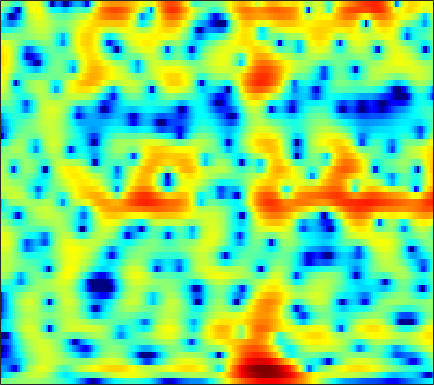

Data behind this chart, as committed beside it:
-0.37521, -0.35973, -0.2944, -0.1783, -0.072905, 0.089217, 0.26247, 0.39022, 0.55709, 0.70678, 0.84277, 0.9223, 1.0045, 1.0481, 1.0565, 1.0379, 0.97723, 0.91295, 0.79319, 0.6349, 0.41474, 0.21726, -0.088396, -0.43572
-8.605, -7.27, -5.795, -4.585, -3.793, -2.851, -1.984, -1.369, -0.5928, 0.1364, 0.808, 1.266, 1.8, 2.241, 2.503, 2.761, 2.897, 2.915, 2.82, 2.582, 2.192, 1.793, 1.115, 0.2634
-9.03, -9.18, -9.718, -10.8, -12.09, -14.67, -17.15, -15.91, -11.5, -7.629, -4.653, -2.853, -0.9309, 0.5897, 1.515, 2.498, 3.217, 3.6, 3.917, 4.015, 3.901, 3.678, 3.194, 2.503
-11.76, -11.46, -11.16, -10.87, -10.66, -10.35, -9.87, -9.286, -8.196, -6.811, -5.254, -4.075, -2.567, -1.201, -0.2918, 0.752, 1.598, 2.108, 2.63, 2.974, 3.16, 3.204, 3.147, 2.977
-18.14, -16.92, -15.09, -13.21, -11.84, -10.11, -8.546, -7.416, -5.966, -4.6, -3.318, -2.41, -1.281, -0.2666, 0.4177, 1.221, 1.896, 2.312, 2.741, 3.028, 3.176, 3.197, 3.113, 2.909
-21.8, -20.12, -17.07, -14.19, -12.27, -9.907, -7.868, -6.526, -4.902, -3.444, -2.129, -1.231, -0.1578, 0.7649, 1.369, 2.042, 2.573, 2.882, 3.165, 3.314, 3.322, 3.235, 2.995, 2.618
-13.31, -13.4, -12.87, -11.68, -10.52, -8.735, -6.862, -5.504, -3.818, -2.333, -1.032, -0.1817, 0.7908, 1.581, 2.061, 2.553, 2.885, 3.035, 3.117, 3.075, 2.922, 2.748, 2.428, 2.004
-16.73, -21.8, -24.15, -15.9, -11.99, -8.258, -5.545, -3.889, -2.016, -0.4883, 0.7551, 1.509, 2.28, 2.798, 3.032, 3.136, 3.008, 2.764, 2.271, 1.634, 0.9368, 0.4567, -0.02646, -0.2275
-6.815, -6.717, -6.227, -5.296, -4.433, -3.083, -1.683, -0.6834, 0.5312, 1.569, 2.417, 2.909, 3.366, 3.567, 3.54, 3.237, 2.596, 1.856, 0.4286, -1.684, -4.91, -8.733, -19.3, -13.69
-8.019, -7.181, -5.998, -4.783, -3.874, -2.712, -1.608, -0.8193, 0.1519, 0.9718, 1.629, 2.001, 2.336, 2.476, 2.446, 2.212, 1.763, 1.288, 0.4798, -0.4797, -1.467, -2.103, -2.581, -2.474
-12.56, -10.81, -8.7, -6.81, -5.497, -3.927, -2.55, -1.645, -0.5873, 0.2879, 0.9801, 1.375, 1.733, 1.913, 1.931, 1.815, 1.562, 1.294, 0.8848, 0.4543, 0.06984, -0.154, -0.2989, -0.2515
-14.85, -12.43, -9.656, -7.286, -5.717, -3.858, -2.242, -1.184, -0.002449, 0.9411, 1.671, 2.081, 2.438, 2.572, 2.534, 2.291, 1.831, 1.363, 0.5742, -0.3314, -1.252, -1.826, -2.248, -2.102
-14.89, -12.63, -9.658, -6.983, -5.214, -3.184, -1.499, -0.4198, 0.7845, 1.752, 2.473, 2.879, 3.215, 3.319, 3.236, 2.891, 2.234, 1.492, 0.08533, -1.983, -5.143, -8.99, -21.78, -13.66
-14.49, -11.88, -8.932, -6.686, -5.26, -3.644, -2.321, -1.495, -0.5576, 0.2403, 0.898, 1.292, 1.694, 1.951, 2.033, 1.973, 1.712, 1.376, 0.74, -0.07345, -0.9613, -1.538, -1.939, -1.696
-6.127, -5.767, -5.21, -4.636, -4.285, -3.946, -3.686, -3.523, -3.282, -2.916, -2.391, -1.893, -1.185, -0.5018, -0.06197, 0.4067, 0.7237, 0.8638, 0.9647, 0.9871, 0.9944, 1.031, 1.151, 1.372
-1.706, -1.768, -2.009, -2.426, -2.921, -3.915, -5.423, -6.916, -9.252, -10.72, -9.266, -7.221, -4.716, -2.819, -1.75, -0.7056, -0.008956, 0.3329, 0.622, 0.7969, 0.9413, 1.07, 1.322, 1.687
1.304, 1.277, 1.017, 0.4399, -0.2055, -1.41, -3.108, -4.713, -7.11, -8.567, -7.537, -5.852, -3.73, -2.158, -1.33, -0.6337, -0.3603, -0.3942, -0.7499, -1.364, -2.079, -2.478, -2.456, -1.614
2.162, 2.294, 2.281, 2.026, 1.706, 1.166, 0.5176, 0.01662, -0.5602, -0.9621, -1.125, -1.115, -0.9997, -0.8892, -0.8666, -1.013, -1.435, -1.992, -3.201, -5.176, -8.497, -13, -24.68, -11.11
1.909, 2.082, 2.139, 2.029, 1.838, 1.466, 1.005, 0.6119, 0.07001, -0.4443, -0.9026, -1.205, -1.548, -1.837, -2.042, -2.332, -2.679, -3.005, -3.52, -4.112, -4.65, -4.866, -4.669, -3.789
2.317, 2.462, 2.446, 2.245, 1.96, 1.4, 0.677, 0.04439, -0.9053, -1.898, -2.851, -3.467, -4.075, -4.396, -4.48, -4.439, -4.309, -4.186, -3.98, -3.72, -3.366, -3.005, -2.358, -1.555
3.526, 3.599, 3.48, 3.09, 2.63, 1.776, 0.5997, -0.5042, -2.322, -4.638, -7.421, -9.611, -11.46, -10.84, -9.576, -8.052, -6.98, -6.435, -5.936, -5.474, -4.876, -4.239, -3.165, -1.892
4.533, 4.522, 4.322, 3.853, 3.336, 2.407, 1.155, -0.0304, -2.01, -4.583, -7.858, -10.73, -13.28, -11.98, -10.32, -8.774, -8.205, -8.369, -9.419, -11.35, -12.86, -11.72, -8.091, -4.709
4.205, 4.133, 3.869, 3.446, 3.002, 2.267, 1.384, 0.6264, -0.4646, -1.597, -2.714, -3.437, -4.159, -4.614, -4.821, -5.123, -5.651, -6.295, -7.59, -9.364, -10.5, -9.717, -6.987, -4.173
2.815, 2.65, 2.275, 1.781, 1.346, 0.7073, 0.06256, -0.3953, -0.9402, -1.365, -1.672, -1.823, -1.942, -1.996, -2.027, -2.088, -2.173, -2.266, -2.385, -2.402, -2.237, -1.94, -1.33, -0.5732
1.074, 0.7183, 0.1053, -0.7014, -1.395, -2.423, -3.401, -3.953, -4.275, -4.034, -3.343, -2.741, -1.955, -1.243, -0.8024, -0.311, 0.07855, 0.3084, 0.5629, 0.7928, 1.009, 1.178, 1.386, 1.585
-1.136, -1.548, -2.176, -3.128, -4.182, -6.298, -9.832, -14.04, -17.72, -11.14, -6.688, -4.484, -2.381, -0.9034, -0.06565, 0.7843, 1.4, 1.763, 2.122, 2.374, 2.539, 2.604, 2.62, 2.537
-5.761, -4.851, -3.816, -3.335, -3.434, -4.049, -5.128, -5.865, -6.007, -4.859, -3.129, -1.902, -0.5583, 0.4505, 1.033, 1.616, 2.042, 2.288, 2.553, 2.729, 2.808, 2.781, 2.625, 2.282
-7.501, -4.714, -2.156, -0.654, 0.03628, 0.5389, 0.7973, 0.8959, 1.041, 1.216, 1.37, 1.466, 1.504, 1.401, 1.241, 0.9685, 0.7623, 0.701, 0.8262, 1.131, 1.453, 1.615, 1.58, 1.187
1.027, 1.261, 1.787, 2.254, 2.561, 2.809, 2.924, 2.91, 2.781, 2.498, 2.02, 1.523, 0.5985, -0.7164, -2.038, -4.314, -6.97, -8.299, -7.479, -5.031, -2.903, -1.765, -0.7981, -0.4288
2.738, 2.702, 2.65, 2.607, 2.556, 2.454, 2.287, 2.113, 1.77, 1.293, 0.6511, -0.01459, -1.19, -2.794, -4.339, -7.052, -10.39, -12.27, -11.09, -8.096, -5.606, -4.171, -2.711, -1.695
2.781, 2.559, 2.165, 1.762, 1.446, 1.09, 0.7879, 0.6078, 0.3802, 0.1143, -0.2691, -0.6554, -1.342, -2.198, -2.956, -3.993, -4.92, -5.391, -5.651, -5.374, -4.777, -4.13, -3.159, -2.09
2.876, 2.267, 1.298, 0.1432, -0.7123, -1.643, -2.004, -1.881, -1.365, -0.807, -0.4411, -0.3175, -0.4005, -0.7689, -1.226, -2.009, -3.009, -3.859, -5.064, -6.127, -6.535, -6.159, -4.718, -2.843
2.974, 2.058, 0.3242, -2.383, -5.362, -12.26, -14.63, -8.633, -4.141, -1.631, -0.1477, 0.4963, 0.863, 0.7569, 0.4291, -0.3637, -1.616, -2.958, -5.567, -10.05, -21.51, -17.78, -8.139, -3.514
1.877, 1.397, 0.3957, -0.9835, -2.17, -3.539, -3.829, -3.222, -1.919, -0.7072, 0.1567, 0.4994, 0.6558, 0.5178, 0.2474, -0.3245, -1.044, -1.679, -2.555, -3.321, -3.58, -3.252, -2.142, -0.7234
0.7333, 0.8045, 0.7419, 0.5921, 0.4698, 0.3504, 0.3457, 0.4003, 0.5335, 0.5948, 0.4832, 0.2647, -0.2207, -0.8888, -1.466, -2.134, -2.51, -2.504, -2.173, -1.623, -0.9289, -0.3681, 0.3762, 1.002
-0.7282, -0.4424, 0.008344, 0.4761, 0.8116, 1.214, 1.502, 1.639, 1.646, 1.419, 0.8818, 0.2495, -1.046, -3.03, -5.082, -8.57, -10.57, -8.626, -5.057, -2.314, -0.3654, 0.72, 1.743, 2.372
-6.546, -5.729, -4.192, -2.642, -1.609, -0.4816, 0.352, 0.7835, 1.087, 1.084, 0.7512, 0.2295, -0.8549, -2.449, -4.006, -6.297, -7.266, -6.096, -3.516, -1.199, 0.5811, 1.578, 2.526, 3.082
-23.45, -15.48, -10.32, -7.041, -5.272, -3.46, -2.141, -1.412, -0.7121, -0.3035, -0.1488, -0.1804, -0.3611, -0.6351, -0.8434, -0.9901, -0.8681, -0.5656, 0.06492, 0.844, 1.596, 2.08, 2.574, 2.857
-12.92, -11.77, -9.767, -7.759, -6.408, -4.872, -3.629, -2.874, -2.081, -1.488, -1.056, -0.7912, -0.5071, -0.2622, -0.06978, 0.2226, 0.5757, 0.8741, 1.31, 1.751, 2.151, 2.4, 2.627, 2.717
-11.41, -10.03, -8.34, -6.874, -5.897, -4.816, -3.942, -3.405, -2.84, -2.387, -1.994, -1.694, -1.286, -0.8226, -0.4322, 0.12, 0.6999, 1.128, 1.671, 2.14, 2.519, 2.739, 2.914, 2.944
-9.477, -7.943, -6.395, -5.262, -4.624, -4.029, -3.695, -3.598, -3.615, -3.743, -3.839, -3.809, -3.483, -2.786, -2.085, -1.043, 0.001824, 0.7316, 1.587, 2.287, 2.82, 3.107, 3.343, 3.405
-4.46, -3.907, -3.305, -2.925, -2.817, -2.892, -3.276, -3.802, -4.859, -6.417, -8.508, -10.13, -10.61, -8.285, -6.033, -3.393, -1.315, -0.07293, 1.222, 2.192, 2.881, 3.231, 3.515, 3.617
-0.5576, -0.5635, -0.6738, -0.9324, -1.238, -1.827, -2.639, -3.423, -4.822, -6.776, -9.525, -12.06, -13.3, -9.651, -6.75, -3.716, -1.502, -0.2431, 1.022, 1.89, 2.439, 2.686, 2.827, 2.819
1.948, 1.629, 1.043, 0.2937, -0.3377, -1.253, -2.153, -2.758, -3.446, -3.959, -4.235, -4.24, -3.818, -2.965, -2.132, -0.9342, 0.1442, 0.8076, 1.457, 1.798, 1.83, 1.671, 1.24, 0.6427
3.979, 3.391, 2.293, 0.82, -0.5345, -2.539, -4.358, -5.129, -4.917, -3.868, -2.688, -1.845, -0.8407, 0.04243, 0.6455, 1.337, 1.886, 2.17, 2.324, 2.187, 1.676, 0.9677, -0.4999, -2.806
4.965, 4.292, 2.925, 0.911, -1.202, -5.286, -12.66, -21.77, -10.9, -5.87, -3.166, -1.811, -0.5606, 0.3326, 0.8369, 1.323, 1.659, 1.811, 1.857, 1.691, 1.241, 0.6492, -0.547, -2.28
5.114, 4.646, 3.669, 2.304, 1.075, -0.6745, -2.244, -3.031, -3.316, -3.029, -2.583, -2.288, -2.025, -1.877, -1.82, -1.732, -1.607, -1.455, -1.17, -0.8843, -0.6707, -0.5696, -0.5876, -0.7247
5.832, 5.493, 4.808, 3.891, 3.093, 1.939, 0.7717, -0.06294, -1.113, -2.105, -3.055, -3.792, -4.777, -5.847, -6.669, -7.623, -8.081, -7.821, -6.689, -5.151, -3.677, -2.737, -1.738, -1.032
6.534, 6.162, 5.487, 4.615, 3.842, 2.652, 1.277, 0.1174, -1.581, -3.466, -5.492, -7.077, -9.143, -11.22, -12.99, -16.73, -26.04, -27.07, -14.94, -9.692, -6.381, -4.66, -2.941, -1.764
6.717, 6.294, 5.587, 4.701, 3.909, 2.628, 1.059, -0.3447, -2.621, -5.481, -9.18, -12.66, -17.6, -17.96, -16.26, -14.69, -13.47, -12.21, -9.997, -7.566, -5.437, -4.113, -2.78, -1.836
6.228, 5.844, 5.233, 4.483, 3.805, 2.723, 1.396, 0.2173, -1.694, -4.064, -6.992, -9.535, -12.42, -12.5, -11.06, -8.977, -7.234, -6.109, -4.757, -3.562, -2.57, -1.985, -1.469, -1.256
4.328, 4.109, 3.781, 3.372, 2.994, 2.413, 1.712, 1.098, 0.1891, -0.7922, -1.756, -2.354, -2.91, -3.026, -2.861, -2.377, -1.747, -1.271, -0.6753, -0.2099, 0.07638, 0.1222, -0.042, -0.5731
-0.1, 0.1047, 0.3078, 0.404, 0.4225, 0.3808, 0.3066, 0.2359, 0.1635, 0.1125, 0.1064, 0.1433, 0.274, 0.4818, 0.6838, 0.9889, 1.304, 1.522, 1.725, 1.805, 1.713, 1.513, 1.034, 0.2701
-6.219, -5.18, -4.445, -4.111, -3.948, -3.735, -3.364, -2.944, -2.281, -1.534, -0.7639, -0.2162, 0.5003, 1.14, 1.573, 2.055, 2.409, 2.589, 2.699, 2.657, 2.456, 2.214, 1.74, 1.142
-7.18, -7.255, -8.024, -9.347, -10.37, -10.78, -9.741, -8.402, -6.476, -4.59, -2.819, -1.587, -0.1395, 1.081, 1.825, 2.583, 3.078, 3.278, 3.356, 3.222, 2.917, 2.591, 2.075, 1.496
-3.649, -5.187, -8.051, -12.61, -18.4, -25.57, -17.3, -14.36, -11.37, -8.223, -4.952, -2.703, -0.2525, 1.634, 2.685, 3.67, 4.223, 4.374, 4.253, 3.809, 3.108, 2.446, 1.521, 0.619
0.7853, -0.4802, -2.457, -4.744, -6.616, -8.999, -11.86, -15.67, -27.57, -12.18, -5.397, -2.127, 0.942, 3.039, 4.126, 5.041, 5.388, 5.308, 4.729, 3.624, 1.976, 0.4224, -1.927, -4.043
2.135, 1.527, 0.5897, -0.4367, -1.241, -2.312, -3.251, -3.667, -3.529, -2.372, -0.6134, 0.7568, 2.358, 3.579, 4.218, 4.667, 4.642, 4.293, 3.347, 1.759, -0.6835, -3.253, -8.461, -18.98
